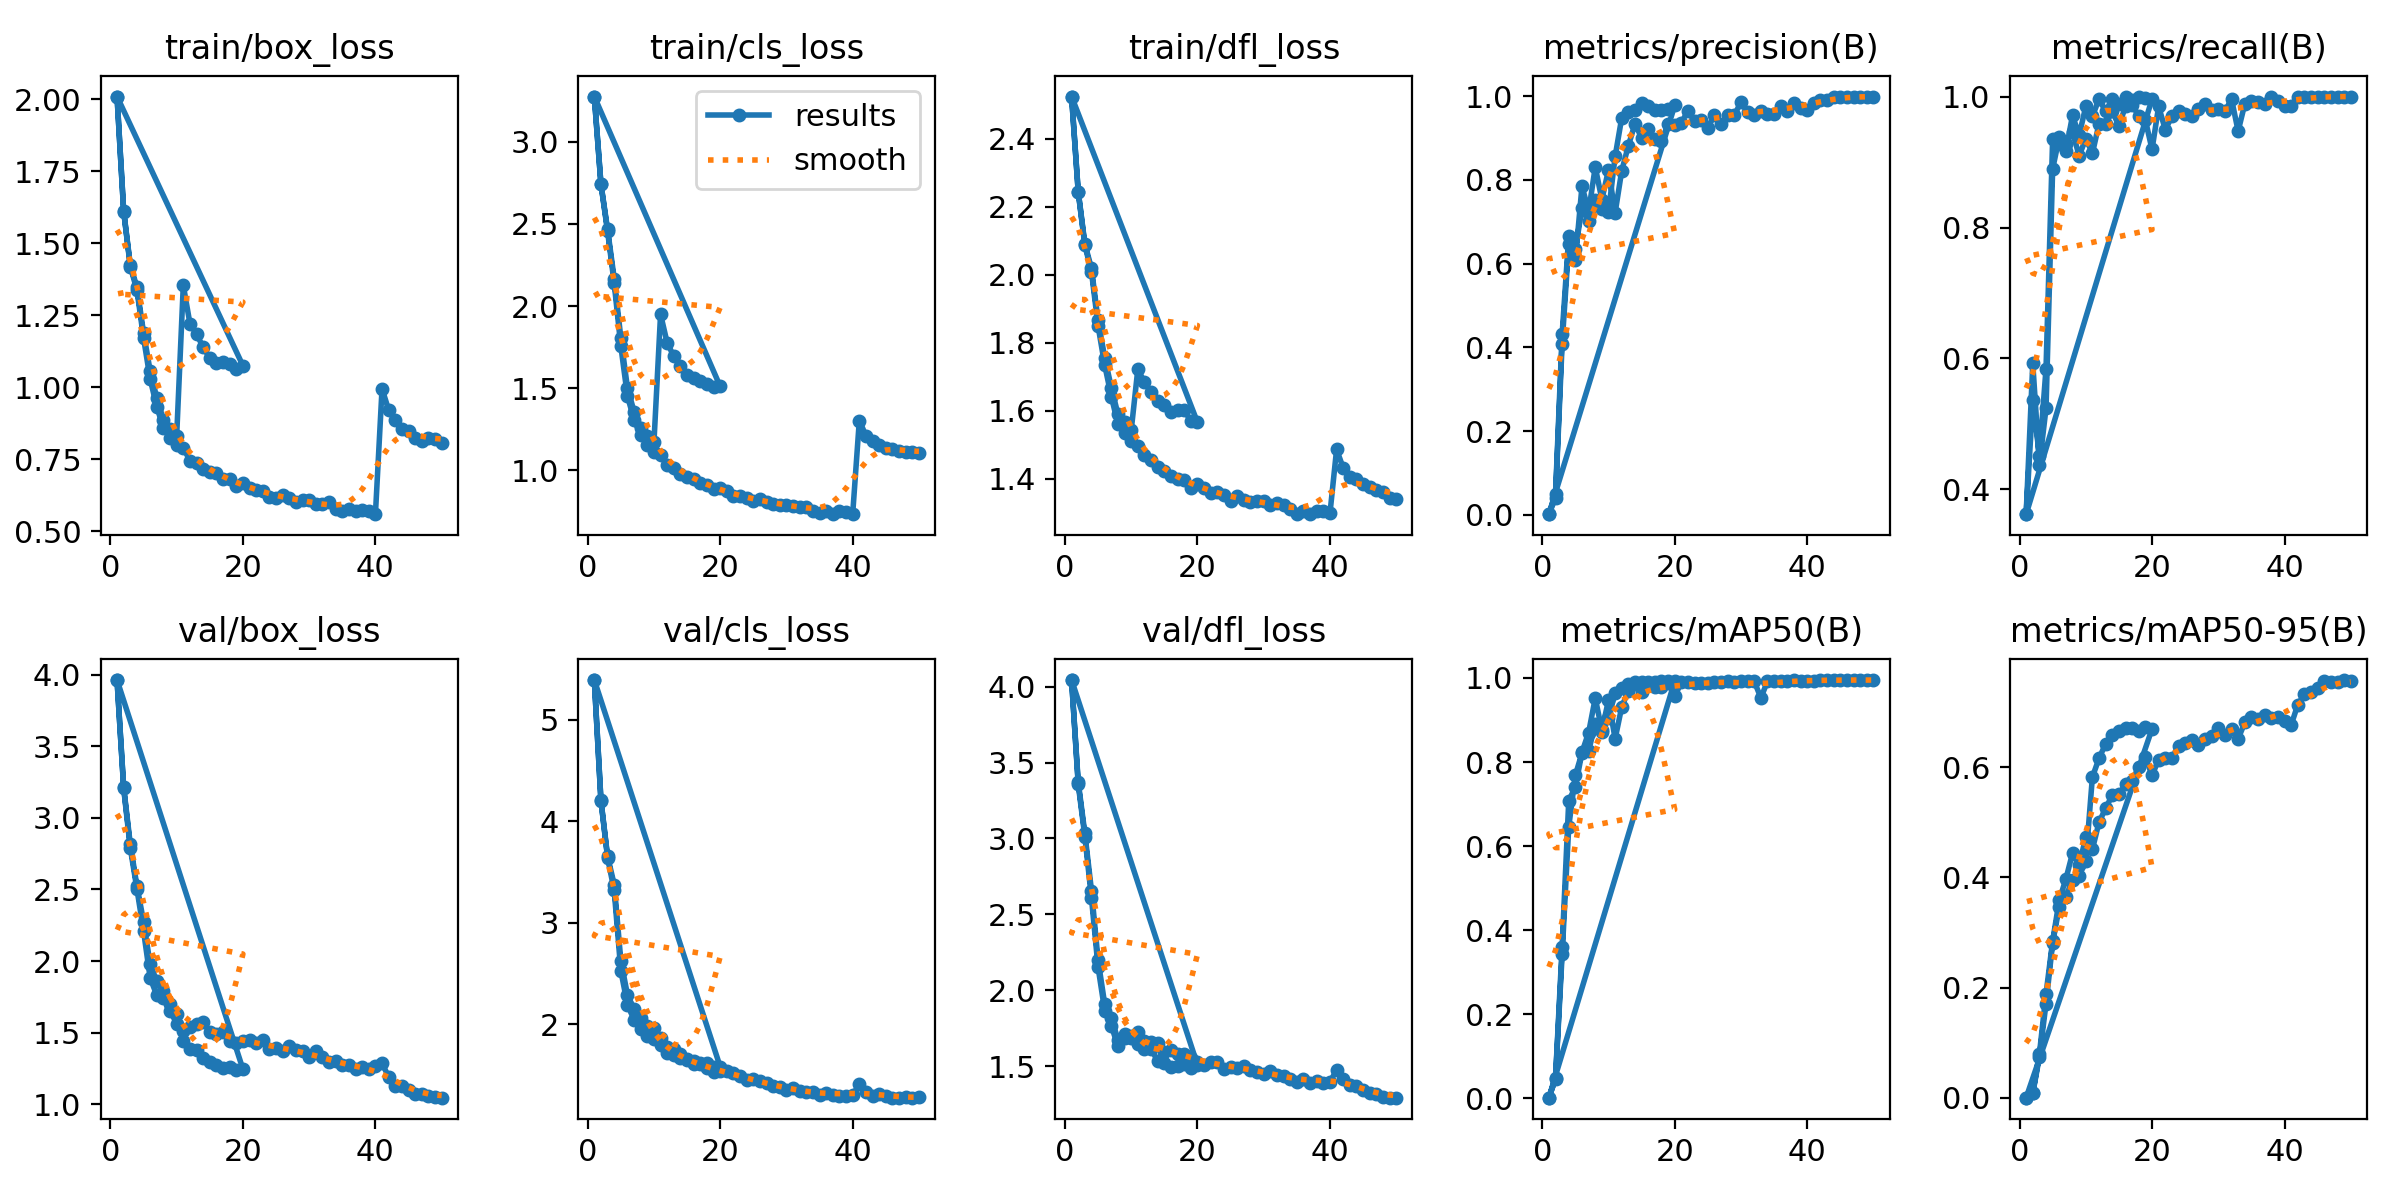

Data behind this chart, as committed beside it:
epoch, time, train/box_loss, train/cls_loss, train/dfl_loss, metrics/precision(B), metrics/recall(B), metrics/mAP50(B), metrics/mAP50-95(B), val/box_loss, val/cls_loss, val/dfl_loss, lr/pg0, lr/pg1, lr/pg2
1, 113.1, 2.009, 3.274, 2.523, 0.00121, 0.3623, 0.00156, 0.00024, 3.962, 5.393, 4.044, 0.04005, 1.99479e-05, 1.99479e-05
2, 224.3, 1.61, 2.741, 2.243, 0.04859, 0.5359, 0.04777, 0.00879, 3.208, 4.207, 3.357, 0.03007, 3.91569e-05, 3.91569e-05
3, 331.5, 1.419, 2.454, 2.086, 0.4311, 0.4518, 0.3604, 0.07927, 2.788, 3.643, 3.013, 0.02008, 5.7574e-05, 5.7574e-05
4, 442.7, 1.338, 2.138, 2.009, 0.6651, 0.5845, 0.708, 0.1887, 2.504, 3.32, 2.608, 0.0101, 7.5199e-05, 7.5199e-05
5, 706.8, 1.171, 1.757, 1.849, 0.6084, 0.9358, 0.7406, 0.2844, 2.21, 2.53, 2.151, 0.0001181, 9.2032e-05, 9.2032e-05
6, 1135, 1.028, 1.452, 1.734, 0.7857, 0.9271, 0.8233, 0.3585, 1.881, 2.196, 1.866, 9.01e-05, 9.01e-05, 9.01e-05
7, 1558, 0.9324, 1.309, 1.642, 0.7243, 0.9283, 0.8701, 0.397, 1.761, 2.045, 1.766, 8.812e-05, 8.812e-05, 8.812e-05
8, 1985, 0.858, 1.213, 1.56, 0.8309, 0.9459, 0.952, 0.4437, 1.74, 1.957, 1.632, 8.614e-05, 8.614e-05, 8.614e-05
9, 2400, 0.8242, 1.156, 1.536, 0.753, 0.9094, 0.8755, 0.4215, 1.652, 1.886, 1.687, 8.416e-05, 8.416e-05, 8.416e-05
10, 2830, 0.7996, 1.112, 1.51, 0.8241, 0.9358, 0.9469, 0.4729, 1.563, 1.856, 1.683, 8.218e-05, 8.218e-05, 8.218e-05
11, 3263, 0.7895, 1.093, 1.497, 0.7214, 0.9132, 0.8551, 0.451, 1.509, 1.794, 1.649, 8.02e-05, 8.02e-05, 8.02e-05
12, 3700, 0.7452, 1.03, 1.47, 0.8224, 0.9585, 0.9314, 0.4999, 1.538, 1.721, 1.664, 7.822e-05, 7.822e-05, 7.822e-05
13, 4138, 0.7377, 1.012, 1.456, 0.8819, 0.9579, 0.9692, 0.5252, 1.562, 1.697, 1.66, 7.624e-05, 7.624e-05, 7.624e-05
14, 4566, 0.7166, 0.98, 1.433, 0.9344, 0.9774, 0.986, 0.5491, 1.574, 1.669, 1.651, 7.426e-05, 7.426e-05, 7.426e-05
15, 5005, 0.7071, 0.9609, 1.423, 0.9004, 0.9555, 0.9655, 0.5507, 1.501, 1.645, 1.592, 7.228e-05, 7.228e-05, 7.228e-05
16, 5438, 0.7021, 0.9506, 1.408, 0.9223, 0.9849, 0.9835, 0.5684, 1.493, 1.61, 1.609, 7.03e-05, 7.03e-05, 7.03e-05
17, 5864, 0.6805, 0.9211, 1.401, 0.8972, 0.9878, 0.9789, 0.5748, 1.507, 1.623, 1.583, 6.832e-05, 6.832e-05, 6.832e-05
18, 6300, 0.6831, 0.9099, 1.397, 0.8932, 0.9698, 0.9782, 0.6008, 1.44, 1.572, 1.578, 6.634e-05, 6.634e-05, 6.634e-05
19, 6746, 0.6555, 0.8851, 1.372, 0.9342, 0.9642, 0.9883, 0.6176, 1.427, 1.535, 1.552, 6.436e-05, 6.436e-05, 6.436e-05
20, 7169, 0.669, 0.8907, 1.385, 0.9312, 0.9192, 0.9561, 0.5849, 1.442, 1.538, 1.525, 6.238e-05, 6.238e-05, 6.238e-05
21, 7607, 0.6503, 0.8724, 1.372, 0.9368, 0.9849, 0.99, 0.6133, 1.452, 1.543, 1.507, 6.04e-05, 6.04e-05, 6.04e-05
22, 8037, 0.6428, 0.8469, 1.359, 0.9655, 0.9494, 0.9896, 0.6171, 1.431, 1.526, 1.531, 5.842e-05, 5.842e-05, 5.842e-05
23, 8418, 0.639, 0.8441, 1.361, 0.9414, 0.9696, 0.9876, 0.6156, 1.447, 1.489, 1.528, 5.644e-05, 5.644e-05, 5.644e-05
24, 8846, 0.6201, 0.8345, 1.353, 0.9439, 0.9774, 0.9884, 0.6385, 1.387, 1.449, 1.482, 5.446e-05, 5.446e-05, 5.446e-05
25, 9281, 0.6142, 0.8133, 1.335, 0.9247, 0.9737, 0.9872, 0.6433, 1.392, 1.46, 1.497, 5.248e-05, 5.248e-05, 5.248e-05
26, 9707, 0.627, 0.8276, 1.351, 0.9554, 0.9697, 0.9908, 0.6483, 1.372, 1.442, 1.489, 5.05e-05, 5.05e-05, 5.05e-05
27, 10135, 0.6157, 0.8093, 1.337, 0.9342, 0.9811, 0.9896, 0.6408, 1.403, 1.42, 1.504, 4.852e-05, 4.852e-05, 4.852e-05
28, 10564, 0.6005, 0.7989, 1.333, 0.9562, 0.9882, 0.9923, 0.6508, 1.38, 1.394, 1.475, 4.654e-05, 4.654e-05, 4.654e-05
29, 11004, 0.6071, 0.792, 1.336, 0.9558, 0.9795, 0.9909, 0.6555, 1.369, 1.388, 1.464, 4.456e-05, 4.456e-05, 4.456e-05
30, 11436, 0.6091, 0.7919, 1.334, 0.9855, 0.9811, 0.9938, 0.6709, 1.33, 1.352, 1.451, 4.258e-05, 4.258e-05, 4.258e-05
31, 11860, 0.5944, 0.7857, 1.323, 0.9622, 0.9774, 0.9927, 0.6576, 1.37, 1.37, 1.469, 4.06e-05, 4.06e-05, 4.06e-05
32, 12300, 0.5939, 0.7766, 1.33, 0.955, 0.9962, 0.992, 0.6681, 1.33, 1.344, 1.445, 3.862e-05, 3.862e-05, 3.862e-05
33, 12714, 0.6, 0.7787, 1.323, 0.9639, 0.9472, 0.9527, 0.651, 1.298, 1.333, 1.437, 3.664e-05, 3.664e-05, 3.664e-05
34, 13151, 0.5789, 0.7561, 1.312, 0.9581, 0.9887, 0.992, 0.6808, 1.3, 1.335, 1.412, 3.466e-05, 3.466e-05, 3.466e-05
35, 13590, 0.5715, 0.7395, 1.298, 0.957, 0.9925, 0.9923, 0.6916, 1.273, 1.306, 1.395, 3.268e-05, 3.268e-05, 3.268e-05
36, 14024, 0.5784, 0.7527, 1.305, 0.9777, 0.9921, 0.9935, 0.6867, 1.272, 1.32, 1.413, 3.07e-05, 3.07e-05, 3.07e-05
37, 14468, 0.5695, 0.7342, 1.296, 0.9656, 0.9887, 0.9926, 0.6946, 1.248, 1.303, 1.389, 2.872e-05, 2.872e-05, 2.872e-05
38, 14902, 0.5748, 0.7506, 1.306, 0.9842, 1, 0.994, 0.6892, 1.257, 1.297, 1.404, 2.674e-05, 2.674e-05, 2.674e-05
39, 15352, 0.5697, 0.7448, 1.305, 0.973, 0.9925, 0.9932, 0.6899, 1.247, 1.295, 1.389, 2.476e-05, 2.476e-05, 2.476e-05
40, 15781, 0.5594, 0.7365, 1.299, 0.9665, 0.9849, 0.9929, 0.6838, 1.269, 1.302, 1.398, 2.278e-05, 2.278e-05, 2.278e-05
41, 15949, 0.9949, 1.304, 1.486, 0.9849, 0.9863, 0.9937, 0.6762, 1.286, 1.414, 1.473, 2.08e-05, 2.08e-05, 2.08e-05
42, 16056, 0.9204, 1.211, 1.432, 0.9909, 1, 0.9949, 0.713, 1.191, 1.332, 1.417, 1.882e-05, 1.882e-05, 1.882e-05
43, 16163, 0.8852, 1.181, 1.406, 0.9922, 1, 0.995, 0.7323, 1.13, 1.299, 1.377, 1.684e-05, 1.684e-05, 1.684e-05
44, 16271, 0.8557, 1.153, 1.4, 0.9983, 1, 0.995, 0.736, 1.124, 1.311, 1.369, 1.486e-05, 1.486e-05, 1.486e-05
45, 16378, 0.8475, 1.137, 1.385, 0.9992, 1, 0.995, 0.744, 1.1, 1.296, 1.343, 1.288e-05, 1.288e-05, 1.288e-05
46, 16485, 0.8221, 1.129, 1.376, 0.9993, 1, 0.995, 0.7558, 1.068, 1.278, 1.323, 1.09e-05, 1.09e-05, 1.09e-05
47, 16592, 0.8124, 1.12, 1.368, 0.9991, 1, 0.995, 0.7548, 1.071, 1.28, 1.314, 8.92e-06, 8.92e-06, 8.92e-06
48, 16699, 0.8243, 1.111, 1.361, 0.9993, 1, 0.995, 0.7551, 1.054, 1.281, 1.3, 6.94e-06, 6.94e-06, 6.94e-06
49, 16806, 0.8203, 1.111, 1.344, 0.9994, 1, 0.995, 0.7578, 1.047, 1.278, 1.293, 4.96e-06, 4.96e-06, 4.96e-06
50, 16913, 0.806, 1.106, 1.341, 0.9991, 1, 0.995, 0.7566, 1.046, 1.28, 1.293, 2.98e-06, 2.98e-06, 2.98e-06
